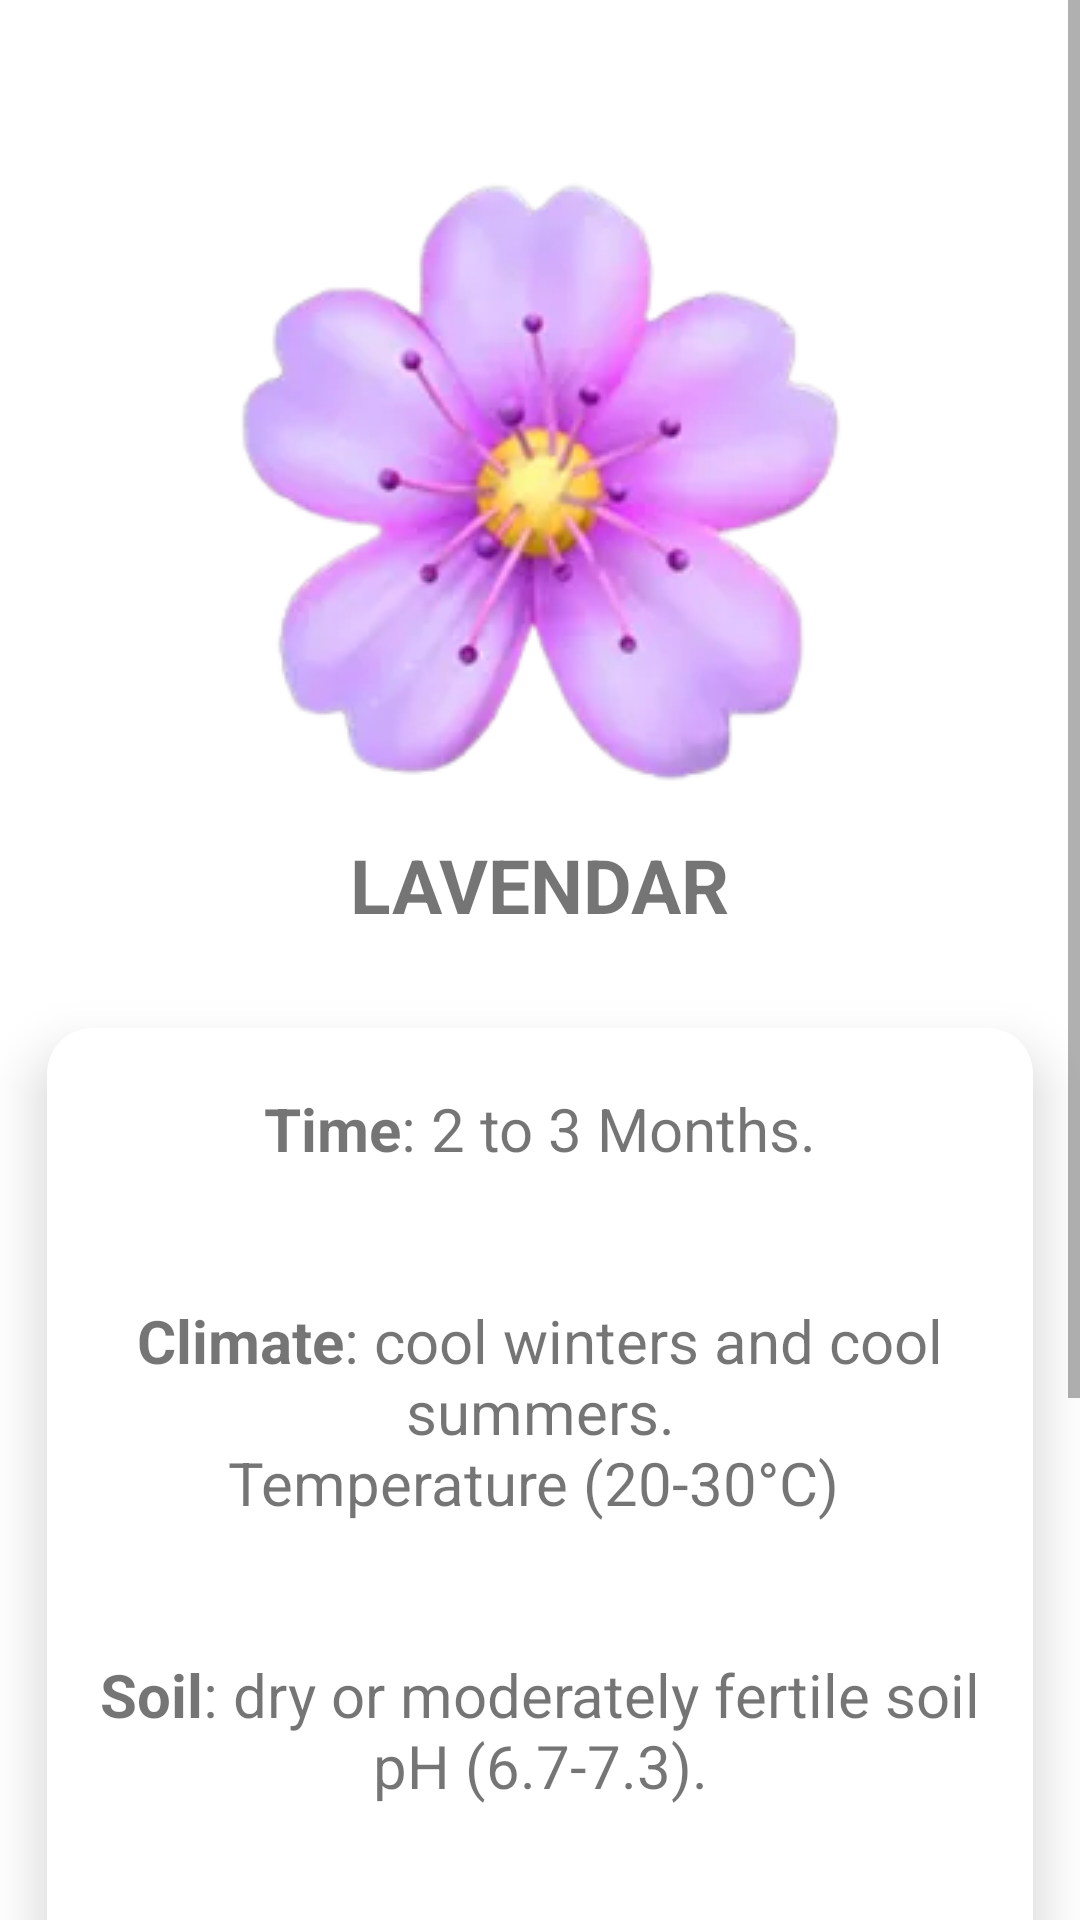

This screen was rendered from an Android layout file. Write that file and the resources it references.
<!-- AndroidManifest.xml: application theme Theme.Agro -->
<!-- res/layout/activity_lavendar.xml -->
<?xml version="1.0" encoding="utf-8"?>
<ScrollView
    xmlns:android="http://schemas.android.com/apk/res/android"
    xmlns:app="http://schemas.android.com/apk/res-auto"
    xmlns:tools="http://schemas.android.com/tools"
    android:layout_width="match_parent"
    android:layout_height="wrap_content">
    <RelativeLayout
        android:layout_width="match_parent"
        android:layout_height="match_parent"
        tools:context=".Lavendar">

        <ImageView
            android:id="@+id/imageView4"
            android:layout_width="wrap_content"
            android:layout_height="wrap_content"
            android:layout_marginTop="48dp"
            app:layout_constraintEnd_toEndOf="parent"
            app:layout_constraintHorizontal_bias="0.498"
            app:layout_constraintStart_toStartOf="parent"
            app:layout_constraintTop_toTopOf="parent"
            android:layout_centerHorizontal="true"
            app:srcCompat="@drawable/lavendar" />

        <TextView
            android:id="@+id/textView4"
            android:layout_width="wrap_content"
            android:layout_height="wrap_content"
            android:layout_marginTop="5dp"
            android:text="LAVENDAR"
            android:textStyle="bold"
            android:textSize="25dp"
            android:layout_below="@+id/imageView4"
            android:layout_centerHorizontal="true"
            app:layout_constraintEnd_toEndOf="parent"
            app:layout_constraintHorizontal_bias="0.498"
            app:layout_constraintStart_toStartOf="parent"
            app:layout_constraintTop_toBottomOf="@+id/imageView4" />
        <androidx.cardview.widget.CardView
            android:id="@+id/card14"
            android:layout_width="match_parent"
            android:layout_height="wrap_content"
            android:layout_below="@+id/textView4"
            android:layout_marginTop="10dp"
            app:cardUseCompatPadding="true"
            app:cardElevation="11dp"
            app:cardCornerRadius="15dp">
            <RelativeLayout
                android:layout_width="match_parent"
                android:layout_height="match_parent"
                android:padding="10dp">
                <TextView
                    android:id="@+id/idLTVTime"
                    android:layout_width="match_parent"
                    android:layout_height="wrap_content"
                    android:layout_marginTop="10dp"
                    android:layout_marginBottom="10dp"
                    android:text="@string/idLTVTime"
                    android:textSize="20sp"
                    android:textAlignment="center"/>
                <TextView
                    android:id="@+id/idLTVClimate"
                    android:layout_width="match_parent"
                    android:layout_height="wrap_content"
                    android:text="@string/idLTVClimate"
                    android:textSize="20sp"
                    android:layout_marginTop="10dp"
                    android:layout_marginBottom="10dp"
                    android:layout_below="@+id/idLTVTime"
                    android:textAlignment="center"/>
                <TextView
                    android:id="@+id/idLTVSoil"
                    android:layout_width="match_parent"
                    android:layout_height="wrap_content"
                    android:text="@string/idLTVSoil"
                    android:textSize="20sp"
                    android:layout_marginTop="10dp"
                    android:layout_marginBottom="10dp"
                    android:layout_below="@id/idLTVClimate"
                    android:textAlignment="center"/>
                <TextView
                    android:id="@+id/idLTVPrice"
                    android:layout_width="match_parent"
                    android:layout_height="wrap_content"
                    android:text="@string/idLTVPrice"
                    android:textSize="20sp"
                    android:layout_marginTop="10dp"
                    android:layout_marginBottom="10dp"
                    android:layout_below="@+id/idLTVSoil"
                    android:textAlignment="center"/>
                <TextView
                    android:id="@+id/idLTVDesc"
                    android:layout_width="match_parent"
                    android:layout_height="wrap_content"
                    android:text="@string/idLTVDesc"
                    android:textSize="20sp"
                    android:layout_marginTop="10dp"
                    android:layout_marginBottom="10dp"
                    android:layout_below="@+id/idLTVPrice"
                    android:textAlignment="center"/>




            </RelativeLayout>
        </androidx.cardview.widget.CardView>
    </RelativeLayout>
</ScrollView>
<!-- resources referenced by this layout -->
<resources>
  <!-- drawable lavendar: png bitmap (drawable-v24, 59061 bytes) -->
  <string name="idLTVClimate"><br><b>Climate</b></br><br>: cool winters and cool summers.\n</br><br>Temperature (20-30°C) \n</br></string>
  <string name="idLTVDesc"><br><b>Why it is preferable?\n</b></br><br>It is preferable because it price is more than 6 times of average agricultural price value in India. It has a global and growing market.</br></string>
  <string name="idLTVPrice"><br><b>Price</b></br><br>: 1,20,000/qtl around.\n</br></string>
  <string name="idLTVSoil"><br><b>Soil</b></br><br>: dry or moderately fertile soil pH (6.7-7.3).\n</br></string>
  <string name="idLTVTime"><br><b>Time</b></br><br>: 2 to 3 Months.\n</br></string>
  <style name="Theme.Agro" parent="Theme.MaterialComponents.DayNight.DarkActionBar">
          
          <item name="colorPrimary">#004FEE</item>
          <item name="colorPrimaryVariant">@color/purple_700</item>
          <item name="colorOnPrimary">@color/white</item>
          
          <item name="colorSecondary">@color/teal_200</item>
          <item name="colorSecondaryVariant">@color/teal_700</item>
          <item name="colorOnSecondary">@color/black</item>
          
          <item name="android:statusBarColor">#004FEE</item>
          
      </style>
  <!-- not gathered from this repository: default colours our renderer supplied (Android Studio template values) -->
  <color name="purple_700">#FF3700B3</color>
  <color name="teal_200">#FF03DAC5</color>
  <color name="teal_700">#FF018786</color>
  <color name="black">#FF000000</color>
  <color name="white">#FFFFFFFF</color>
</resources>
